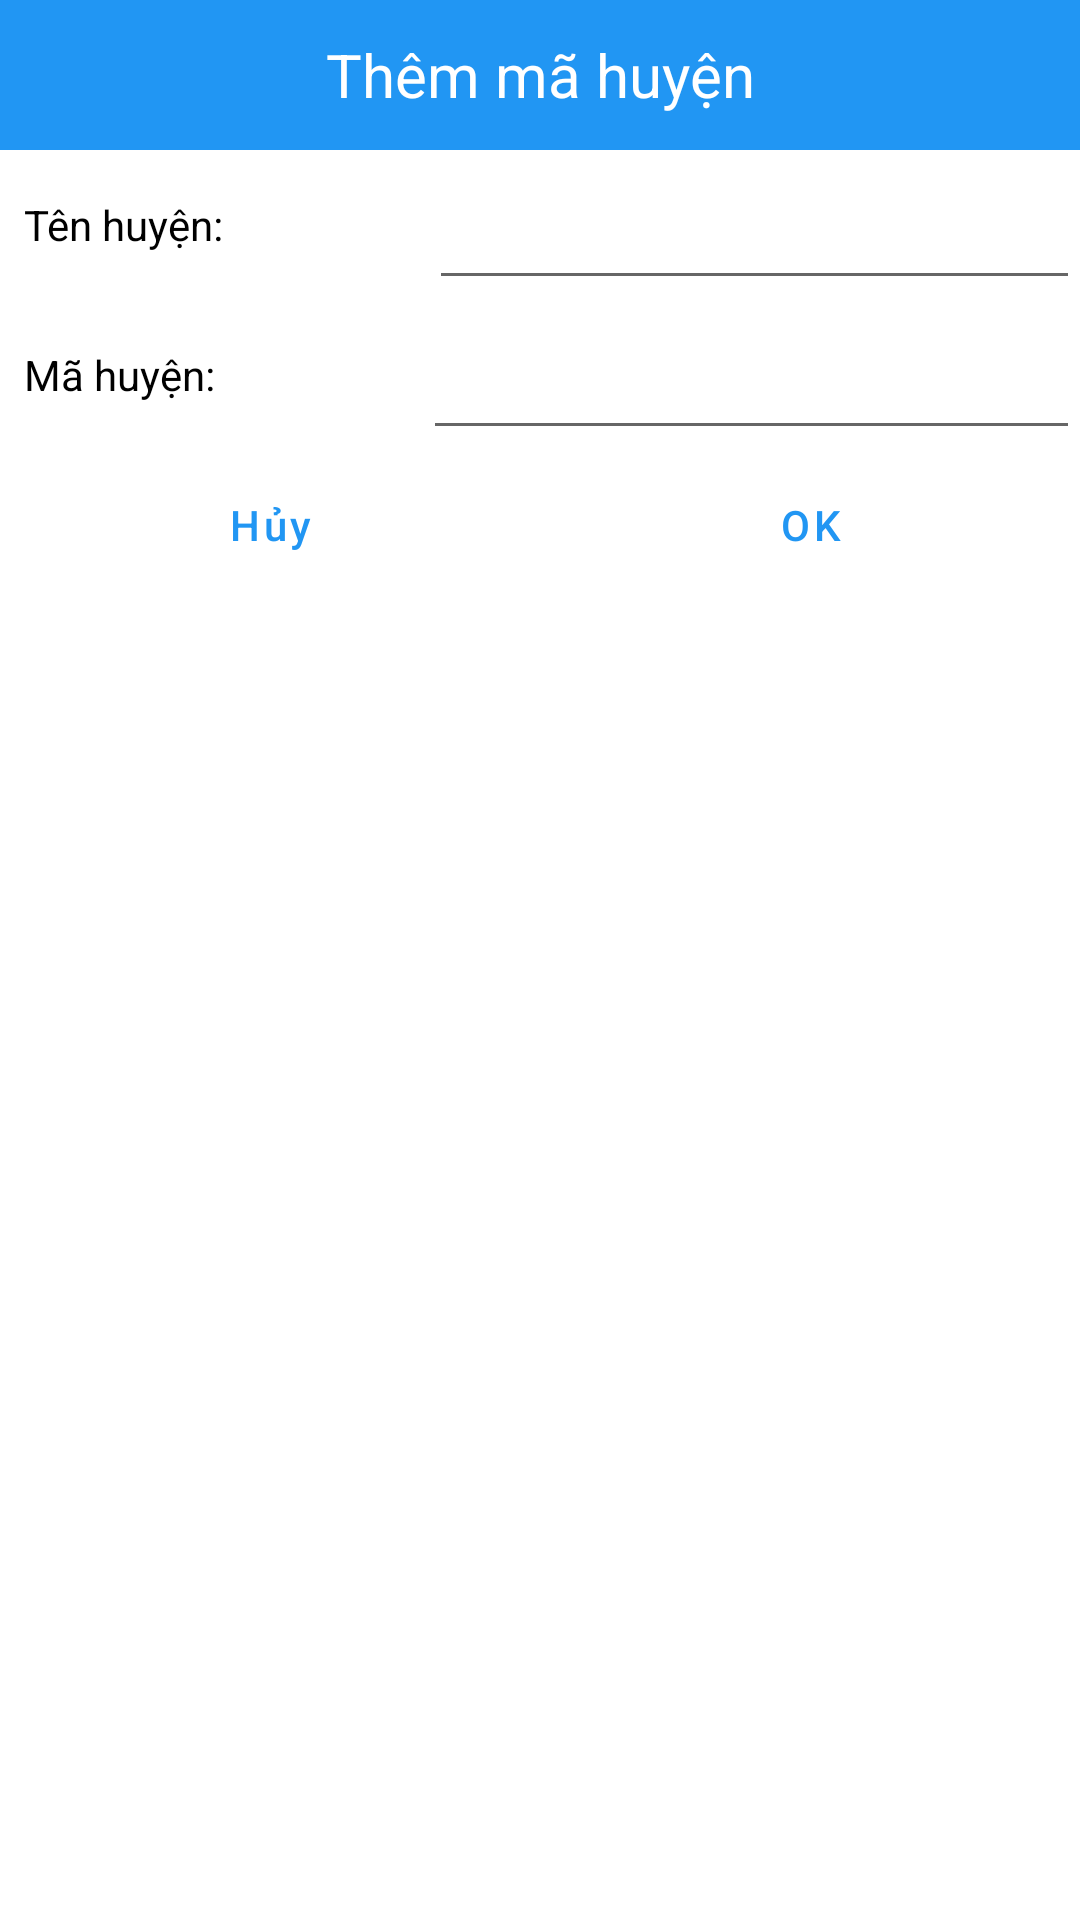

This screen was rendered from an Android layout file. Write that file and the resources it references.
<!-- AndroidManifest.xml: application theme AppTheme -->
<!-- res/layout/layout_add_district_dialog.xml -->
<?xml version="1.0" encoding="utf-8"?>
<LinearLayout xmlns:android="http://schemas.android.com/apk/res/android"
    android:layout_width="match_parent"
    android:layout_height="match_parent"
    android:orientation="vertical">

    <TextView
        android:layout_width="match_parent"
        android:layout_height="50dp"
        android:background="@color/colorPrimary"
        android:gravity="center"
        android:text="Thêm mã huyện"
        android:textColor="@color/colorWhite"
        android:textSize="@dimen/text_size_20" />

    <LinearLayout
        android:layout_width="match_parent"
        android:layout_height="50dp"
        android:orientation="horizontal"
        android:weightSum="4">

        <TextView
            android:layout_width="wrap_content"
            android:layout_height="match_parent"
            android:layout_weight="1"
            android:gravity="center_vertical"
            android:paddingStart="@dimen/margin_padding_0_8x"
            android:text="Tên huyện: "
            android:textColor="@color/colorBlack"
            android:textSize="@dimen/text_size_14" />

        <EditText
            android:id="@+id/et_name_district"
            android:layout_width="wrap_content"
            android:layout_height="match_parent"
            android:layout_weight="3" />

    </LinearLayout>

    <LinearLayout
        android:layout_width="match_parent"
        android:layout_height="50dp"
        android:orientation="horizontal"
        android:weightSum="4">

        <TextView
            android:layout_width="wrap_content"
            android:layout_height="match_parent"
            android:layout_weight="1"
            android:gravity="center_vertical"
            android:paddingStart="@dimen/margin_padding_0_8x"
            android:text="Mã huyện: "
            android:textColor="@color/colorBlack"
            android:textSize="@dimen/text_size_14" />

        <EditText
            android:id="@+id/et_code_district"
            android:layout_width="wrap_content"
            android:layout_height="match_parent"
            android:layout_weight="3" />

    </LinearLayout>

    <LinearLayout
        android:layout_width="match_parent"
        android:layout_height="50dp"
        android:orientation="horizontal"
        android:weightSum="2">

        <com.google.android.material.button.MaterialButton
            android:id="@+id/btnCancel"
            style="@style/Widget.MaterialComponents.Button.TextButton"
            android:layout_width="wrap_content"
            android:layout_height="match_parent"
            android:layout_weight="1"
            android:text="Hủy"
            android:textAllCaps="false" />

        <com.google.android.material.button.MaterialButton
            android:id="@+id/btnOK"
            style="@style/Widget.MaterialComponents.Button.TextButton"
            android:layout_width="wrap_content"
            android:layout_height="match_parent"
            android:layout_weight="1"
            android:text="OK"
            android:textAllCaps="false" />

    </LinearLayout>


</LinearLayout>
<!-- resources referenced by this layout -->
<resources>
  <color name="colorBlack">#000000</color>
  <color name="colorPrimary">#2196F3</color>
  <color name="colorWhite">#FFFFFF</color>
  <dimen name="margin_padding_0_8x">8dp</dimen>
  <dimen name="text_size_14">14sp</dimen>
  <dimen name="text_size_20">20sp</dimen>
  <style name="AppTheme" parent="Theme.MaterialComponents.DayNight.NoActionBar">
          
          <item name="colorPrimary">@color/colorPrimary</item>
          <item name="colorPrimaryDark">@color/colorPrimary</item>
          <item name="colorAccent">@color/colorPrimaryDark</item>
          <item name="statusBarBackground">@color/colorPrimary</item>
  
      </style>
  <color name="colorPrimaryDark">#3F51B5</color>
</resources>
